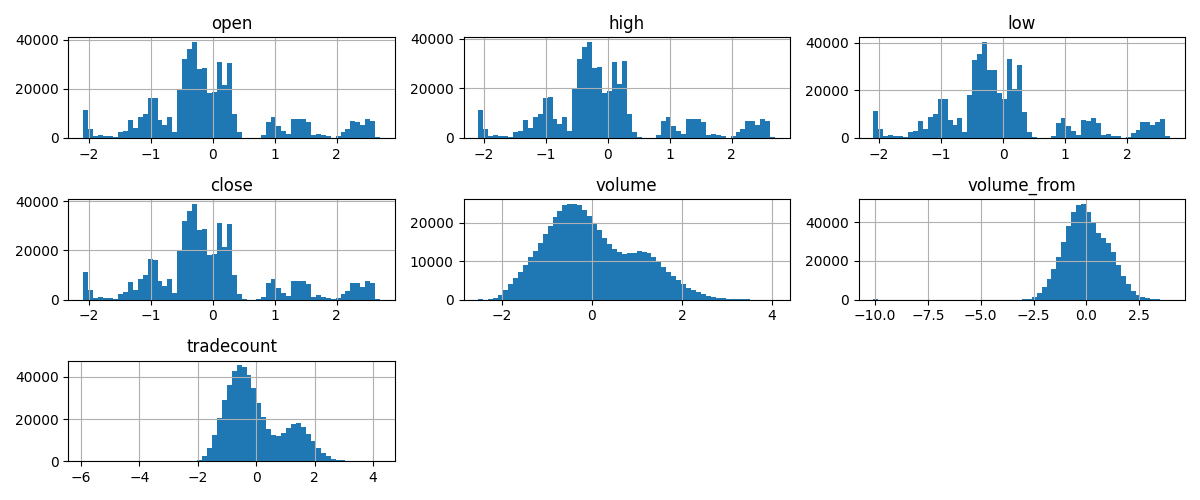

The table this chart was drawn from, first rows:
open, high, low, close, volume, volume_from, tradecount
-2.085, -2.085, -2.084, -2.084, 0.8429, 0.4829, 1.007
-2.084, -2.085, -2.084, -2.085, 0.8188, 0.4588, 1.07
-2.085, -2.086, -2.085, -2.085, 0.6347, 0.2747, 0.7168
-2.085, -2.086, -2.086, -2.086, 1.092, 0.7303, 1.09
-2.086, -2.086, -2.086, -2.086, 1.259, 0.8961, 1.309
-2.086, -2.086, -2.085, -2.085, 0.5152, 0.1548, 0.8032
-2.085, -2.086, -2.085, -2.086, 0.9549, 0.5943, 0.8885
-2.086, -2.086, -2.085, -2.086, 0.5575, 0.1973, 0.815
-2.086, -2.087, -2.086, -2.087, 0.9446, 0.5837, 0.9842
-2.087, -2.088, -2.087, -2.087, 0.897, 0.5361, 1.007
-2.087, -2.087, -2.087, -2.087, 0.9561, 0.595, 1.183
-2.087, -2.088, -2.087, -2.087, 0.3573, -0.004489, 0.7528
-2.087, -2.088, -2.087, -2.088, 0.3387, -0.02343, 0.6164
-2.088, -2.088, -2.087, -2.088, 0.5235, 0.1626, 0.7072
-2.087, -2.088, -2.087, -2.088, 0.5785, 0.2178, 0.8915
-2.088, -2.088, -2.087, -2.088, 1.083, 0.7207, 1.273
-2.088, -2.089, -2.088, -2.088, 1.236, 0.8727, 1.247
-2.088, -2.089, -2.088, -2.088, 0.4176, 0.05599, 0.6673
-2.088, -2.087, -2.087, -2.087, 0.936, 0.575, 1.009
-2.087, -2.086, -2.086, -2.086, 0.8664, 0.5059, 0.8952
-2.086, -2.086, -2.085, -2.085, 0.2529, -0.1095, 0.6778
-2.085, -2.086, -2.085, -2.085, 0.6647, 0.3047, 0.7819
-2.085, -2.086, -2.085, -2.086, 0.8603, 0.5, 0.8821
-2.086, -2.086, -2.085, -2.085, 0.4159, 0.05505, 0.5911
-2.085, -2.086, -2.085, -2.086, 0.7612, 0.4011, 0.7999
-2.086, -2.086, -2.085, -2.085, 0.5937, 0.2336, 0.5938
-2.085, -2.085, -2.084, -2.085, 1.174, 0.8125, 1.067
-2.085, -2.085, -2.084, -2.084, 0.1147, -0.2493, 0.5083
-2.084, -2.085, -2.084, -2.084, 0.4803, 0.1201, 0.6688
-2.084, -2.085, -2.084, -2.084, 0.3151, -0.04623, 0.5036
-2.084, -2.085, -2.085, -2.085, 1.033, 0.6717, 1.109
-2.085, -2.086, -2.085, -2.085, 0.6327, 0.2727, 0.7949
-2.085, -2.086, -2.085, -2.086, 0.5267, 0.1662, 0.6948
-2.086, -2.087, -2.086, -2.086, 0.594, 0.2336, 0.8948
-2.086, -2.087, -2.087, -2.087, 1.06, 0.6983, 1.309
-2.087, -2.087, -2.087, -2.088, 1.083, 0.7213, 1.389
-2.088, -2.088, -2.088, -2.088, 1.249, 0.8857, 1.463
-2.088, -2.089, -2.089, -2.089, 1.362, 0.998, 1.616
-2.089, -2.089, -2.089, -2.089, 1.074, 0.712, 1.258
-2.089, -2.088, -2.088, -2.088, 0.7808, 0.42, 1.211
-2.087, -2.088, -2.087, -2.088, 0.2742, -0.0885, 0.819
-2.088, -2.088, -2.089, -2.089, 1.055, 0.6925, 1.254
-2.089, -2.09, -2.089, -2.089, 0.5661, 0.2049, 0.9955
-2.089, -2.09, -2.088, -2.089, 0.4042, 0.04234, 0.8658
-2.089, -2.089, -2.088, -2.089, 1.03, 0.6679, 1.27
-2.089, -2.089, -2.088, -2.088, 0.6294, 0.2684, 1.018
-2.088, -2.089, -2.088, -2.088, 0.6825, 0.3218, 1.073
-2.088, -2.087, -2.087, -2.087, 0.9087, 0.5477, 1.11
-2.087, -2.087, -2.086, -2.086, 0.6673, 0.3069, 0.9095
-2.086, -2.087, -2.086, -2.087, 0.7291, 0.3688, 0.9322
-2.087, -2.087, -2.086, -2.087, 0.4862, 0.1253, 0.7941
-2.087, -2.088, -2.086, -2.087, 0.02093, -0.3456, 0.4294
-2.087, -2.088, -2.086, -2.087, -0.03953, -0.4074, 0.4616
-2.087, -2.088, -2.086, -2.087, 0.006617, -0.3602, 0.3728
-2.087, -2.087, -2.086, -2.086, 0.3875, 0.02622, 0.7489
-2.086, -2.087, -2.086, -2.086, -0.06828, -0.4368, 0.2688
-2.086, -2.087, -2.085, -2.086, 0.02033, -0.346, 0.4914
-2.086, -2.086, -2.085, -2.086, 0.4524, 0.09161, 0.6896
-2.086, -2.087, -2.086, -2.086, 0.5423, 0.1818, 0.9029
-2.086, -2.087, -2.086, -2.087, 0.1739, -0.1899, 0.5822
... 9,940 more rows
